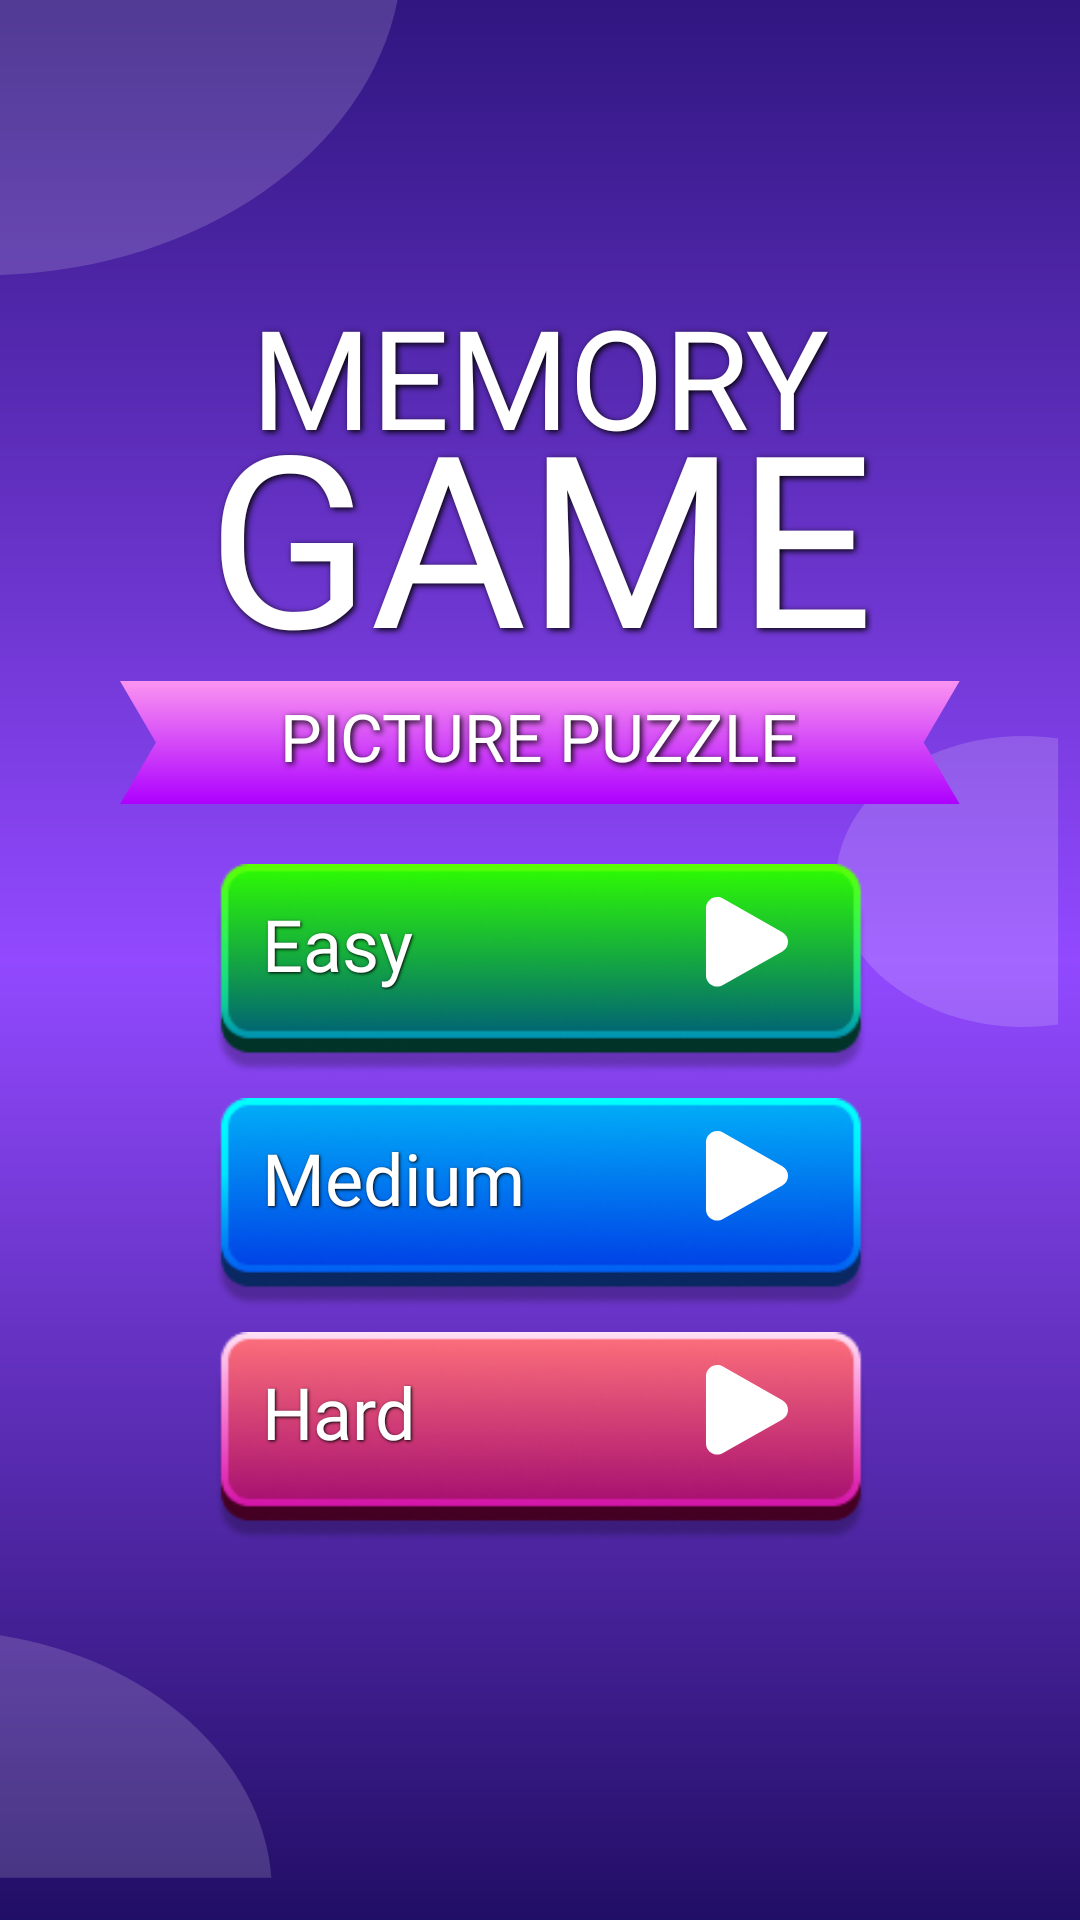

Layout XML and referenced resources for this Android screen:
<!-- AndroidManifest.xml: application theme Theme.MemoryGame -->
<!-- res/layout/screen_level.xml -->
<?xml version="1.0" encoding="utf-8"?>
<androidx.constraintlayout.widget.ConstraintLayout xmlns:android="http://schemas.android.com/apk/res/android"
    xmlns:app="http://schemas.android.com/apk/res-auto"
    xmlns:tools="http://schemas.android.com/tools"
    android:layout_width="match_parent"
    android:layout_height="match_parent"
    android:background="@drawable/bg_screen_level"
    tools:context="com.sudo_pacman.memorygame.ui.screens.LevelScreen">


    <androidx.constraintlayout.widget.Guideline
        android:id="@+id/line_txt_top"
        android:layout_width="wrap_content"
        android:layout_height="wrap_content"
        android:orientation="horizontal"
        app:layout_constraintGuide_percent="0.12" />


    <androidx.constraintlayout.widget.Guideline
        android:id="@+id/line_btn_top"
        android:layout_width="wrap_content"
        android:layout_height="wrap_content"
        android:orientation="horizontal"
        app:layout_constraintGuide_percent="0.45" />


    <LinearLayout
        android:id="@+id/container_title"
        android:layout_width="0dp"
        android:layout_height="wrap_content"
        android:layout_marginHorizontal="16dp"
        android:gravity="center"
        android:orientation="vertical"
        android:padding="24dp"
        app:layout_constraintEnd_toEndOf="parent"
        app:layout_constraintStart_toStartOf="parent"
        app:layout_constraintTop_toBottomOf="@id/line_txt_top">

        <TextView
            android:id="@+id/img_txt_memory"
            android:layout_width="wrap_content"
            android:layout_height="wrap_content"
            android:fontFamily="@font/rubik_extra_bold"
            android:text="@string/memory"
            android:textColor="@color/white"
            android:textSize="46sp"
            android:shadowColor="@color/black"
            android:shadowDx="2"
            android:shadowDy="2"
            android:shadowRadius="5"
            android:includeFontPadding="false"
            />

        <TextView
            android:id="@+id/img_txt_game"
            android:layout_width="wrap_content"
            android:layout_height="wrap_content"
            android:fontFamily="@font/rubik_extra_bold"
            android:text="@string/game"
            android:textColor="@color/white"
            android:textSize="80sp"
            android:shadowColor="@color/black"
            android:shadowDx="2"
            android:shadowDy="2"
            android:shadowRadius="5"
            android:includeFontPadding="false"
            android:layout_marginTop="-20dp"
            />


        <ImageView
            android:id="@+id/img_txt_puzzle"
            android:layout_width="wrap_content"
            android:layout_height="56dp"
            android:src="@drawable/bg_game_name"
            android:layout_marginTop="-10dp"
            />

        <TextView
            android:layout_width="wrap_content"
            android:layout_height="wrap_content"
            android:fontFamily="@font/rubik_extra_bold"
            android:text="@string/game_title"
            android:textSize="22sp"
            android:textColor="@color/white"
            android:layout_marginTop="-42dp"
            android:shadowColor="@color/black"
            android:shadowDx="2"
            android:shadowDy="2"
            android:shadowRadius="5"
            android:includeFontPadding="false"
            />

    </LinearLayout>


    <androidx.constraintlayout.widget.ConstraintLayout
        android:id="@+id/container_easy"
        android:layout_width="wrap_content"
        android:layout_height="wrap_content"
        app:layout_constraintStart_toStartOf="parent"
        app:layout_constraintEnd_toEndOf="parent"
        app:layout_constraintTop_toBottomOf="@id/line_btn_top">

        <ImageView
            android:id="@+id/btn_easy"
            android:layout_width="match_parent"
            android:layout_height="match_parent"
            android:src="@drawable/bg_easy"
            android:adjustViewBounds="true"
            android:scaleType="centerCrop"
            android:maxWidth="300dp"
            android:maxHeight="70dp"
            />

        <LinearLayout
            android:layout_width="0dp"
            android:layout_height="0dp"
            android:orientation="horizontal"
            app:layout_constraintTop_toTopOf="@id/btn_easy"
            app:layout_constraintBottom_toBottomOf="@id/btn_easy"
            app:layout_constraintStart_toStartOf="@id/btn_easy"
            app:layout_constraintEnd_toEndOf="@id/btn_easy"
            android:layout_marginBottom="14dp"
            android:gravity="center">

            <TextView
                android:layout_width="0dp"
                android:layout_height="wrap_content"
                android:layout_weight="3"
                android:text="@string/easy"
                android:fontFamily="@font/rubik_extra_bold"
                android:gravity="center|start"
                android:layout_gravity="center"
                android:textColor="@color/white"
                android:textSize="24sp"
                android:shadowColor="@color/black"
                android:shadowDx="1"
                android:shadowDy="1"
                android:shadowRadius="2"
                android:includeFontPadding="false"
                android:paddingHorizontal="16dp"
                />

            <ImageView
                android:layout_width="34dp"
                android:layout_height="34dp"
                android:layout_weight="1"
                android:src="@drawable/ic_play"
                />

        </LinearLayout>

    </androidx.constraintlayout.widget.ConstraintLayout>


    <androidx.constraintlayout.widget.ConstraintLayout
        android:id="@+id/container_medium"
        android:layout_width="wrap_content"
        android:layout_height="wrap_content"
        app:layout_constraintStart_toStartOf="parent"
        app:layout_constraintEnd_toEndOf="parent"
        app:layout_constraintTop_toBottomOf="@id/container_easy"
        android:layout_marginTop="8dp">

        <ImageView
            android:id="@+id/btn_medium"
            android:layout_width="match_parent"
            android:layout_height="match_parent"
            android:src="@drawable/bg_medium"
            android:adjustViewBounds="true"
            android:scaleType="centerCrop"
            android:maxWidth="300dp"
            android:maxHeight="70dp"
            />


        <LinearLayout
            android:layout_width="0dp"
            android:layout_height="0dp"
            android:orientation="horizontal"
            app:layout_constraintTop_toTopOf="@id/btn_medium"
            app:layout_constraintBottom_toBottomOf="@id/btn_medium"
            app:layout_constraintStart_toStartOf="@id/btn_medium"
            app:layout_constraintEnd_toEndOf="@id/btn_medium"
            android:layout_marginBottom="14dp"
            android:gravity="center">

            <TextView
                android:layout_width="0dp"
                android:layout_height="wrap_content"
                android:layout_weight="3"
                android:text="@string/medium"
                android:fontFamily="@font/rubik_extra_bold"
                android:gravity="center|start"
                android:layout_gravity="center"
                android:textColor="@color/white"
                android:textSize="24sp"
                android:shadowColor="@color/black"
                android:shadowDx="1"
                android:shadowDy="1"
                android:shadowRadius="2"
                android:includeFontPadding="false"
                android:paddingHorizontal="16dp"
                />

            <ImageView
                android:layout_width="34dp"
                android:layout_height="34dp"
                android:layout_weight="1"
                android:src="@drawable/ic_play"
                />

        </LinearLayout>

    </androidx.constraintlayout.widget.ConstraintLayout>



    <androidx.constraintlayout.widget.ConstraintLayout
        android:id="@+id/container_hard"
        android:layout_width="wrap_content"
        android:layout_height="wrap_content"
        app:layout_constraintStart_toStartOf="parent"
        app:layout_constraintEnd_toEndOf="parent"
        app:layout_constraintTop_toBottomOf="@id/container_medium"
        android:layout_marginTop="8dp">


        <ImageView
            android:id="@+id/btn_hard"
            android:layout_width="match_parent"
            android:layout_height="match_parent"
            android:src="@drawable/bg_hard"
            android:adjustViewBounds="true"
            android:scaleType="centerCrop"
            android:maxWidth="300dp"
            android:maxHeight="70dp"
            />


        <LinearLayout
            android:layout_width="0dp"
            android:layout_height="0dp"
            android:orientation="horizontal"
            app:layout_constraintTop_toTopOf="@id/btn_hard"
            app:layout_constraintBottom_toBottomOf="@id/btn_hard"
            app:layout_constraintStart_toStartOf="@id/btn_hard"
            app:layout_constraintEnd_toEndOf="@id/btn_hard"
            android:layout_marginBottom="14dp"
            android:gravity="center">

            <TextView
                android:layout_width="0dp"
                android:layout_height="wrap_content"
                android:layout_weight="3"
                android:text="@string/hard"
                android:fontFamily="@font/rubik_extra_bold"
                android:gravity="center|start"
                android:layout_gravity="center"
                android:textColor="@color/white"
                android:textSize="24sp"
                android:shadowColor="@color/black"
                android:shadowDx="1"
                android:shadowDy="1"
                android:shadowRadius="2"
                android:includeFontPadding="false"
                android:paddingHorizontal="16dp"
                />

            <ImageView
                android:layout_width="34dp"
                android:layout_height="34dp"
                android:layout_weight="1"
                android:src="@drawable/ic_play"
                />

        </LinearLayout>

    </androidx.constraintlayout.widget.ConstraintLayout>

</androidx.constraintlayout.widget.ConstraintLayout>
<!-- resources referenced by this layout -->
<resources>
  <color name="black">#FF000000</color>
  <color name="white">#FFFFFFFF</color>
  <!-- drawable bg_easy: png bitmap (drawable, 19862 bytes) -->
  <!-- drawable bg_game_name (drawable) -->
  <vector xmlns:android="http://schemas.android.com/apk/res/android"
      xmlns:aapt="http://schemas.android.com/aapt"
      android:width="325dp"
      android:height="48dp"
      android:viewportWidth="325"
      android:viewportHeight="48">
    <path
        android:pathData="M0,0.42H324.86L310.96,24.21L324.86,48H0L13.9,24.21L0,0.42Z">
      <aapt:attr name="android:fillColor">
        <gradient 
            android:startX="162.43"
            android:startY="0.42"
            android:endX="162.43"
            android:endY="48"
            android:type="linear">
          <item android:offset="0" android:color="#FFFB94F1"/>
          <item android:offset="1" android:color="#FFAD00FF"/>
        </gradient>
      </aapt:attr>
    </path>
  </vector>
  <!-- drawable bg_hard: png bitmap (drawable, 20008 bytes) -->
  <!-- drawable bg_medium: png bitmap (drawable, 19730 bytes) -->
  <!-- drawable bg_screen_level (drawable) -->
  <vector xmlns:android="http://schemas.android.com/apk/res/android"
      xmlns:aapt="http://schemas.android.com/aapt"
      android:width="446dp"
      android:height="953dp"
      android:viewportWidth="446"
      android:viewportHeight="953">
  
      <path android:pathData="M0,0L446,0L446,953L0,953z">
          <aapt:attr name="android:fillColor">
              <gradient
                  android:endX="223"
                  android:endY="953"
                  android:startX="223"
                  android:startY="0"
                  android:type="linear">
                  <item
                      android:color="#FF301680"
                      android:offset="0" />
                  <item
                      android:color="#FF9249FF"
                      android:offset="0.5" />
                  <item
                      android:color="#FF210E65"
                      android:offset="1" />
              </gradient>
          </aapt:attr>
      </path>
  
  
      <path
          android:fillAlpha="0.16"
          android:fillColor="#ffffff"
          android:pathData="M166.26,-24.86C166.26,64.3 88.71,136.58 -6.96,136.58C-23.27,136.58 -39.04,134.48 -54,130.56V0H162.61C165,-47.3 166.26,-36.22 166.26,-24.86Z"
          android:strokeAlpha="0.16" />
      <path
          android:fillAlpha="0.16"
          android:fillColor="#ffffff"
          android:pathData="M437,366.6C432.35,365.79 427.56,365.37 422.66,365.37C379.89,365.37 345.22,397.68 345.22,437.54C345.22,477.39 379.89,509.7 422.66,509.7C427.56,509.7 432.35,509.28 437,508.46V366.6"
          android:strokeAlpha="0.16" />
      <path
          android:fillAlpha="0.16"
          android:fillColor="#ffffff"
          android:pathData="M112.08,932C107.64,863.4 46.54,809.05 -28.19,809.05C-37.01,809.05 -45.63,809.81 -54,811.26V932H112.08Z"
          android:strokeAlpha="0.16" />
  
  </vector>
  <!-- drawable ic_play (drawable) -->
  <vector xmlns:android="http://schemas.android.com/apk/res/android"
      android:width="37dp"
      android:height="41dp"
      android:viewportWidth="37"
      android:viewportHeight="41">
    <path
        android:pathData="M32.724,14.134C35.759,15.852 35.759,20.148 32.724,21.866L8.828,35.395C5.793,37.113 2,34.966 2,31.53L2,4.47C2,1.034 5.793,-1.113 8.828,0.605L32.724,14.134Z"
        android:fillColor="#ffffff"/>
  
  </vector>
  <string name="easy">Easy</string>
  <string name="game">GAME</string>
  <string name="game_title">PICTURE PUZZLE</string>
  <string name="hard">Hard</string>
  <string name="medium">Medium</string>
  <string name="memory">MEMORY</string>
  <style name="Theme.MemoryGame" parent="Base.Theme.MemoryGame" />
  <style name="Base.Theme.MemoryGame" parent="Theme.Material3.DayNight.NoActionBar">
          
          
      </style>
</resources>
